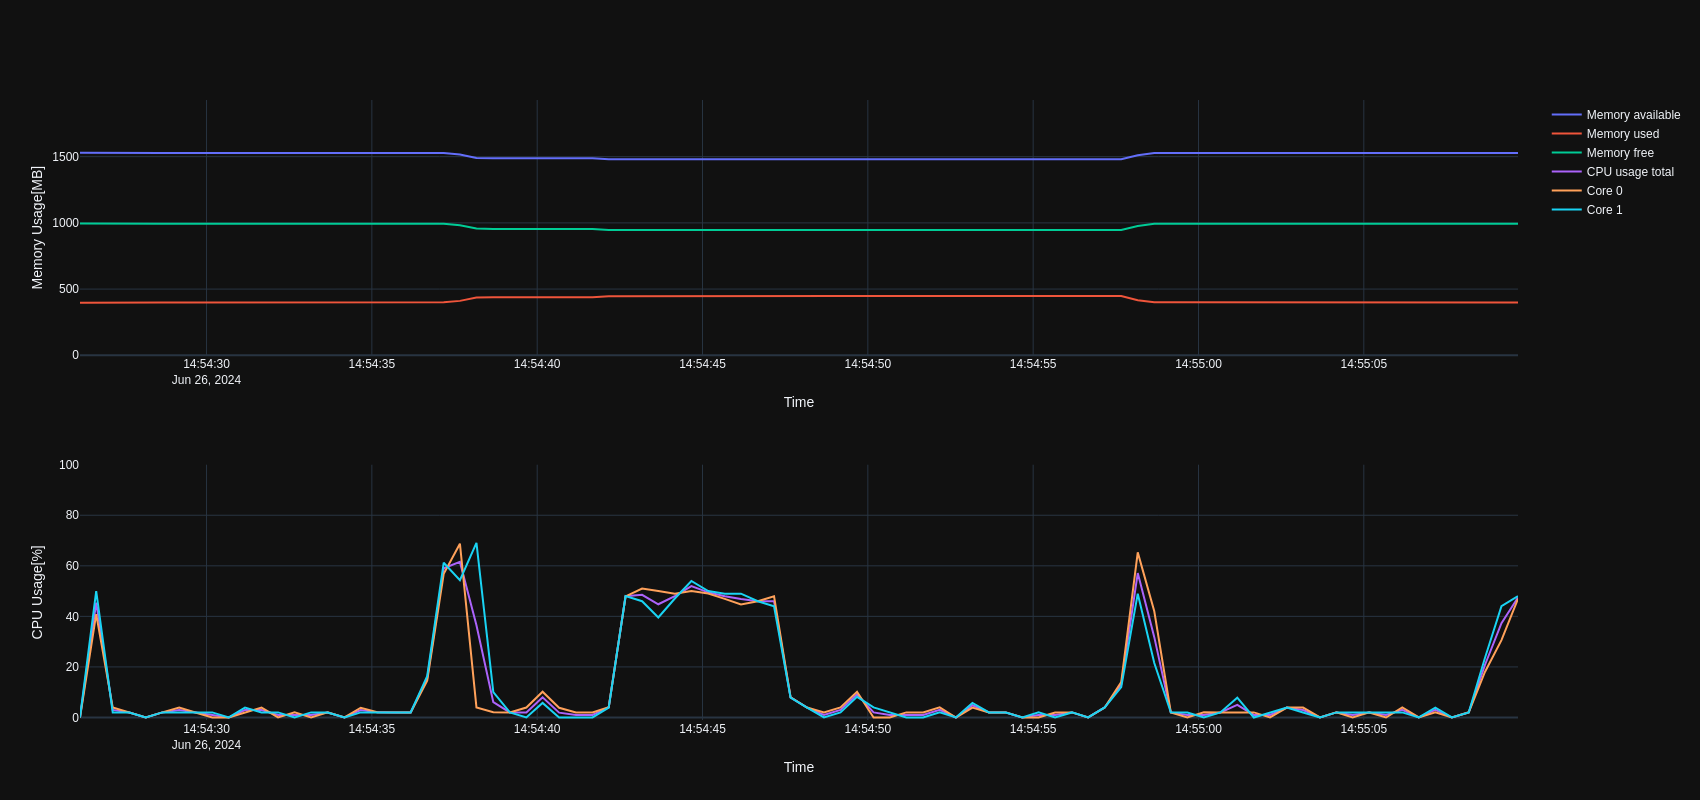

The table this chart was drawn from, first rows:
INTERVAL_SECONDS=0.5, CPU_CORE_COUNT=2, MEMORY_TOTAL=1927.29, SWAP_TOTAL=2048.00, UNIX_TIMESTAMP_START_TIME=1719413665.983…, APP_VERSION=0.5.1
SECONDS_SINCE_START, MEMORY_USED, MEMORY_FREE, MEMORY_AVAILABLE, CPU_USAGE_TOTAL, CPU_USAGE_PER_CORE
0.19, 397.8, 995.6, 1530, 0.00, 0.00;0.00
0.68, 399, 994.3, 1528, 45.45, 40.91;50.00
1.18, 399, 994.3, 1528, 2.96, 3.92;2.00
1.68, 399, 994.3, 1528, 1.98, 2.00;1.96
2.18, 399, 994.3, 1528, 0.00, 0.00;0.00
2.68, 399, 994.3, 1528, 2.00, 2.00;2.00
3.19, 399, 994.3, 1528, 2.96, 3.92;2.00
3.68, 399, 994.3, 1528, 2.00, 2.00;2.00
4.19, 399, 994.3, 1528, 1.00, 0.00;2.00
4.69, 399, 994.3, 1528, 0.00, 0.00;0.00
5.18, 399, 994.3, 1528, 2.96, 2.00;3.92
5.68, 399, 994.3, 1528, 2.96, 3.92;2.00
6.18, 399, 994.3, 1528, 1.00, 0.00;2.00
6.68, 399, 994.3, 1528, 1.00, 2.00;0.00
7.18, 399, 994.3, 1528, 1.00, 0.00;2.00
7.68, 399, 994.3, 1528, 2.00, 2.00;2.00
8.19, 399, 994.3, 1528, 0.00, 0.00;0.00
8.68, 399, 994.3, 1528, 2.92, 3.85;2.00
9.18, 399, 994.3, 1528, 2.02, 2.04;2.00
9.69, 399, 994.3, 1528, 2.00, 2.00;2.00
10.19, 399, 994.3, 1528, 1.98, 1.96;2.00
10.69, 398.7, 994.7, 1529, 15.45, 14.58;16.33
11.19, 399.9, 993.4, 1527, 59.04, 56.86;61.22
11.68, 411.1, 982.3, 1516, 61.55, 68.75;54.35
12.18, 436.5, 956.8, 1491, 36.52, 4.00;69.05
12.69, 438.9, 954.4, 1488, 6.04, 2.08;10.00
13.19, 438.9, 954.4, 1488, 2.00, 2.00;2.00
13.69, 438.9, 954.4, 1488, 1.96, 3.92;0.00
14.18, 438.9, 954.4, 1488, 7.99, 10.20;5.77
14.68, 438.9, 954.4, 1488, 1.92, 3.85;0.00
15.19, 438.9, 954.4, 1488, 1.00, 2.00;0.00
15.69, 438.9, 954.4, 1488, 1.00, 2.00;0.00
16.18, 446.7, 946.6, 1481, 4.00, 4.08;3.92
16.69, 447.2, 946.1, 1480, 47.96, 47.92;48.00
17.19, 447.2, 946.1, 1480, 48.51, 51.02;46.00
17.68, 447.4, 945.9, 1480, 44.79, 50.00;39.58
18.18, 447.4, 945.9, 1480, 48.02, 48.98;47.06
18.68, 447.4, 945.9, 1480, 52.00, 50.00;54.00
19.19, 447.4, 945.9, 1480, 49.51, 49.02;50.00
19.69, 447.4, 945.9, 1480, 47.96, 46.94;48.98
20.18, 447.4, 945.9, 1480, 46.83, 44.68;48.98
20.69, 447.7, 945.6, 1480, 46.00, 46.00;46.00
21.18, 447.7, 945.6, 1480, 45.96, 47.92;44.00
21.68, 447.7, 945.6, 1480, 7.92, 8.00;7.84
22.18, 447.7, 945.6, 1480, 3.92, 3.92;3.92
22.69, 447.7, 945.6, 1480, 1.00, 2.00;0.00
23.19, 447.7, 945.6, 1480, 3.00, 4.00;2.00
23.69, 447.7, 945.6, 1480, 9.18, 10.20;8.16
24.19, 447.7, 945.6, 1480, 2.00, 0.00;4.00
24.68, 447.7, 945.6, 1480, 0.98, 0.00;1.96
25.18, 447.7, 945.6, 1480, 1.00, 2.00;0.00
25.69, 447.7, 945.6, 1480, 1.00, 2.00;0.00
26.19, 447.7, 945.6, 1480, 3.02, 4.00;2.04
26.68, 447.7, 945.6, 1480, 0.00, 0.00;0.00
27.18, 447.7, 945.6, 1480, 4.85, 3.92;5.77
27.68, 447.7, 945.6, 1480, 2.00, 2.00;2.00
28.19, 447.7, 945.6, 1480, 1.98, 2.00;1.96
28.69, 447.7, 945.6, 1480, 0.00, 0.00;0.00
29.18, 447.7, 945.6, 1480, 1.00, 0.00;2.00
... 29 more rows
